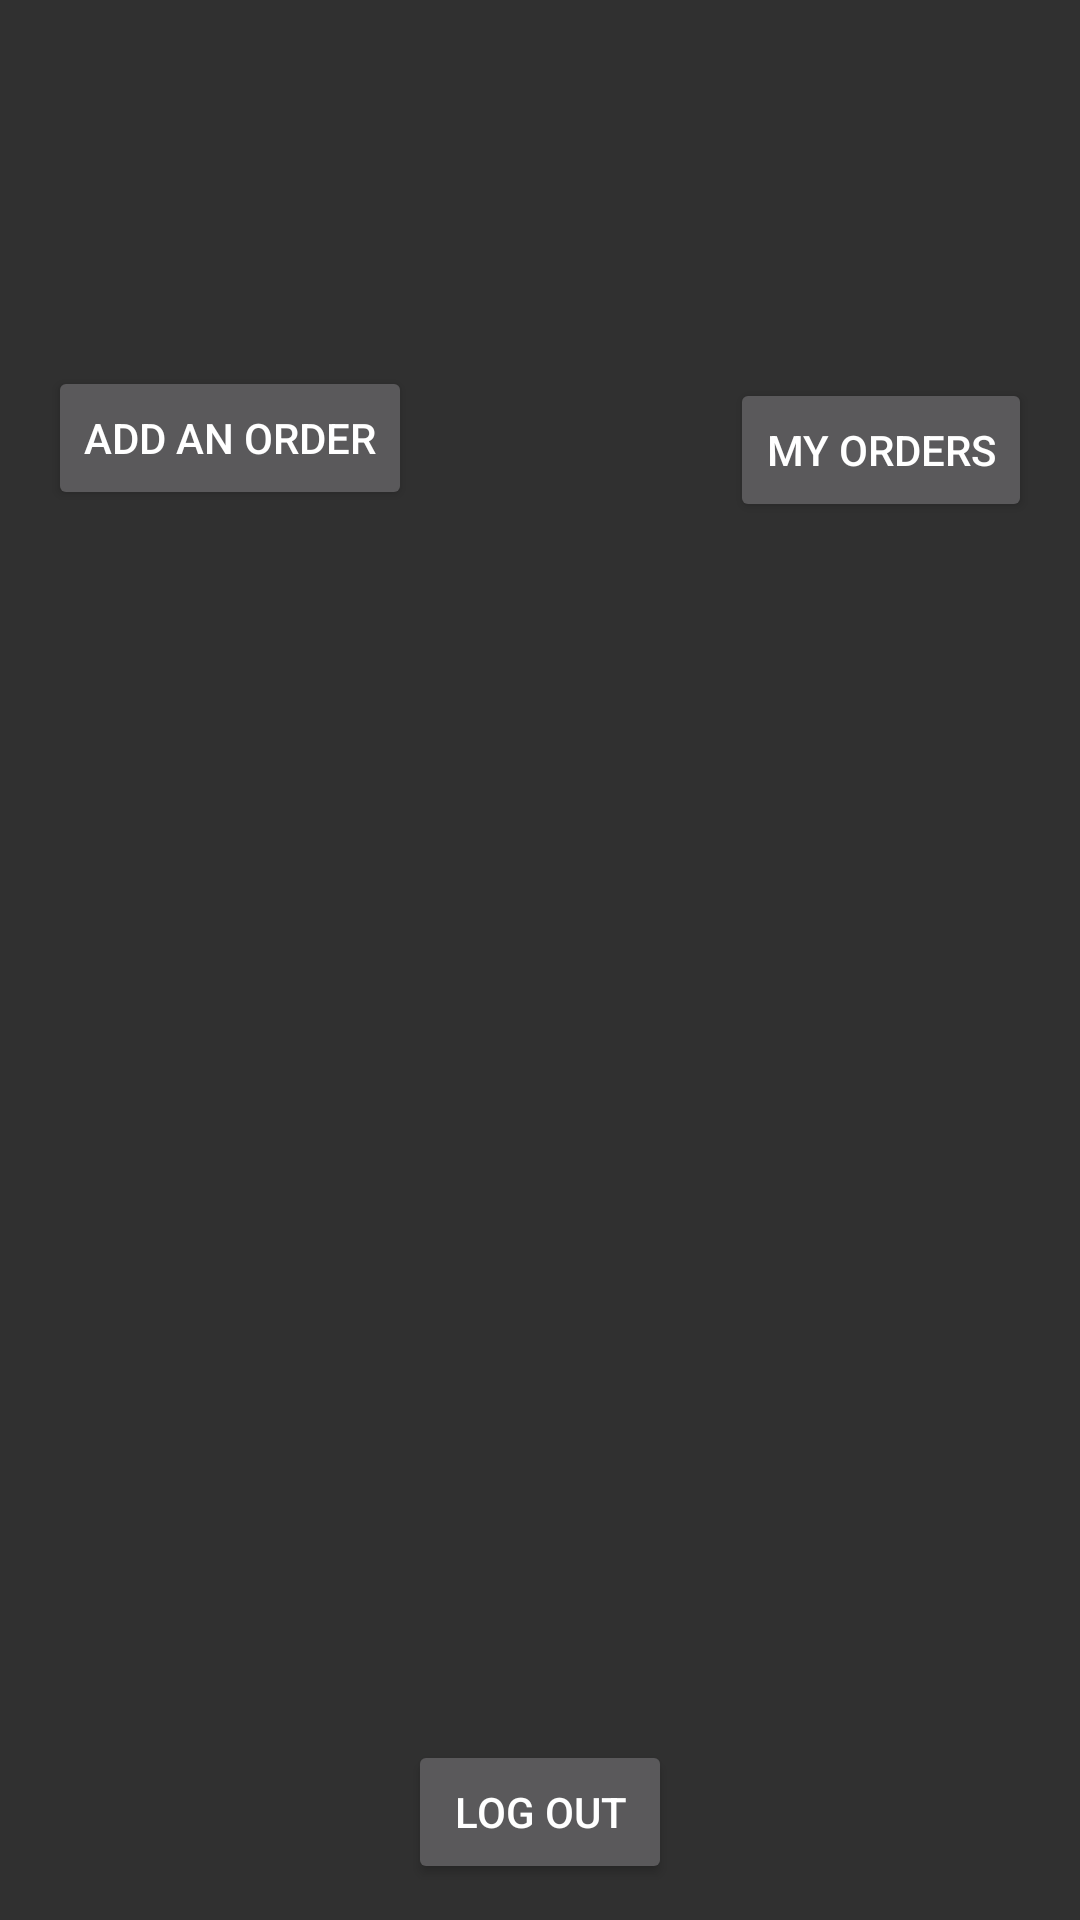

This screen was rendered from an Android layout file. Write that file and the resources it references.
<!-- AndroidManifest.xml: application theme Theme.AppCompat -->
<!-- res/layout/activity_guest_home_page.xml -->
<?xml version="1.0" encoding="utf-8"?>
<androidx.constraintlayout.widget.ConstraintLayout xmlns:android="http://schemas.android.com/apk/res/android"
    xmlns:app="http://schemas.android.com/apk/res-auto"
    xmlns:tools="http://schemas.android.com/tools"
    android:layout_width="match_parent"
    android:layout_height="match_parent"
    tools:context=".GuestHomePage">

    <Button
        android:id="@+id/log_out"
        android:layout_width="wrap_content"
        android:layout_height="wrap_content"
        android:layout_marginBottom="12dp"
        android:text="Log out"
        app:layout_constraintBottom_toBottomOf="parent"
        app:layout_constraintEnd_toEndOf="parent"
        app:layout_constraintStart_toStartOf="parent" />

    <Button
        android:id="@+id/add_order"
        android:layout_width="wrap_content"
        android:layout_height="wrap_content"
        android:layout_marginStart="16dp"
        android:layout_marginTop="122dp"
        android:text="Add an order"
        app:layout_constraintStart_toStartOf="parent"
        app:layout_constraintTop_toTopOf="parent" />

    <Button
        android:id="@+id/my_orders"
        android:layout_width="wrap_content"
        android:layout_height="wrap_content"
        android:layout_marginTop="126dp"
        android:layout_marginEnd="16dp"
        android:text="My orders"
        app:layout_constraintEnd_toEndOf="parent"
        app:layout_constraintTop_toTopOf="parent" />
</androidx.constraintlayout.widget.ConstraintLayout>
<!-- resources referenced by this layout -->
<resources>

</resources>
